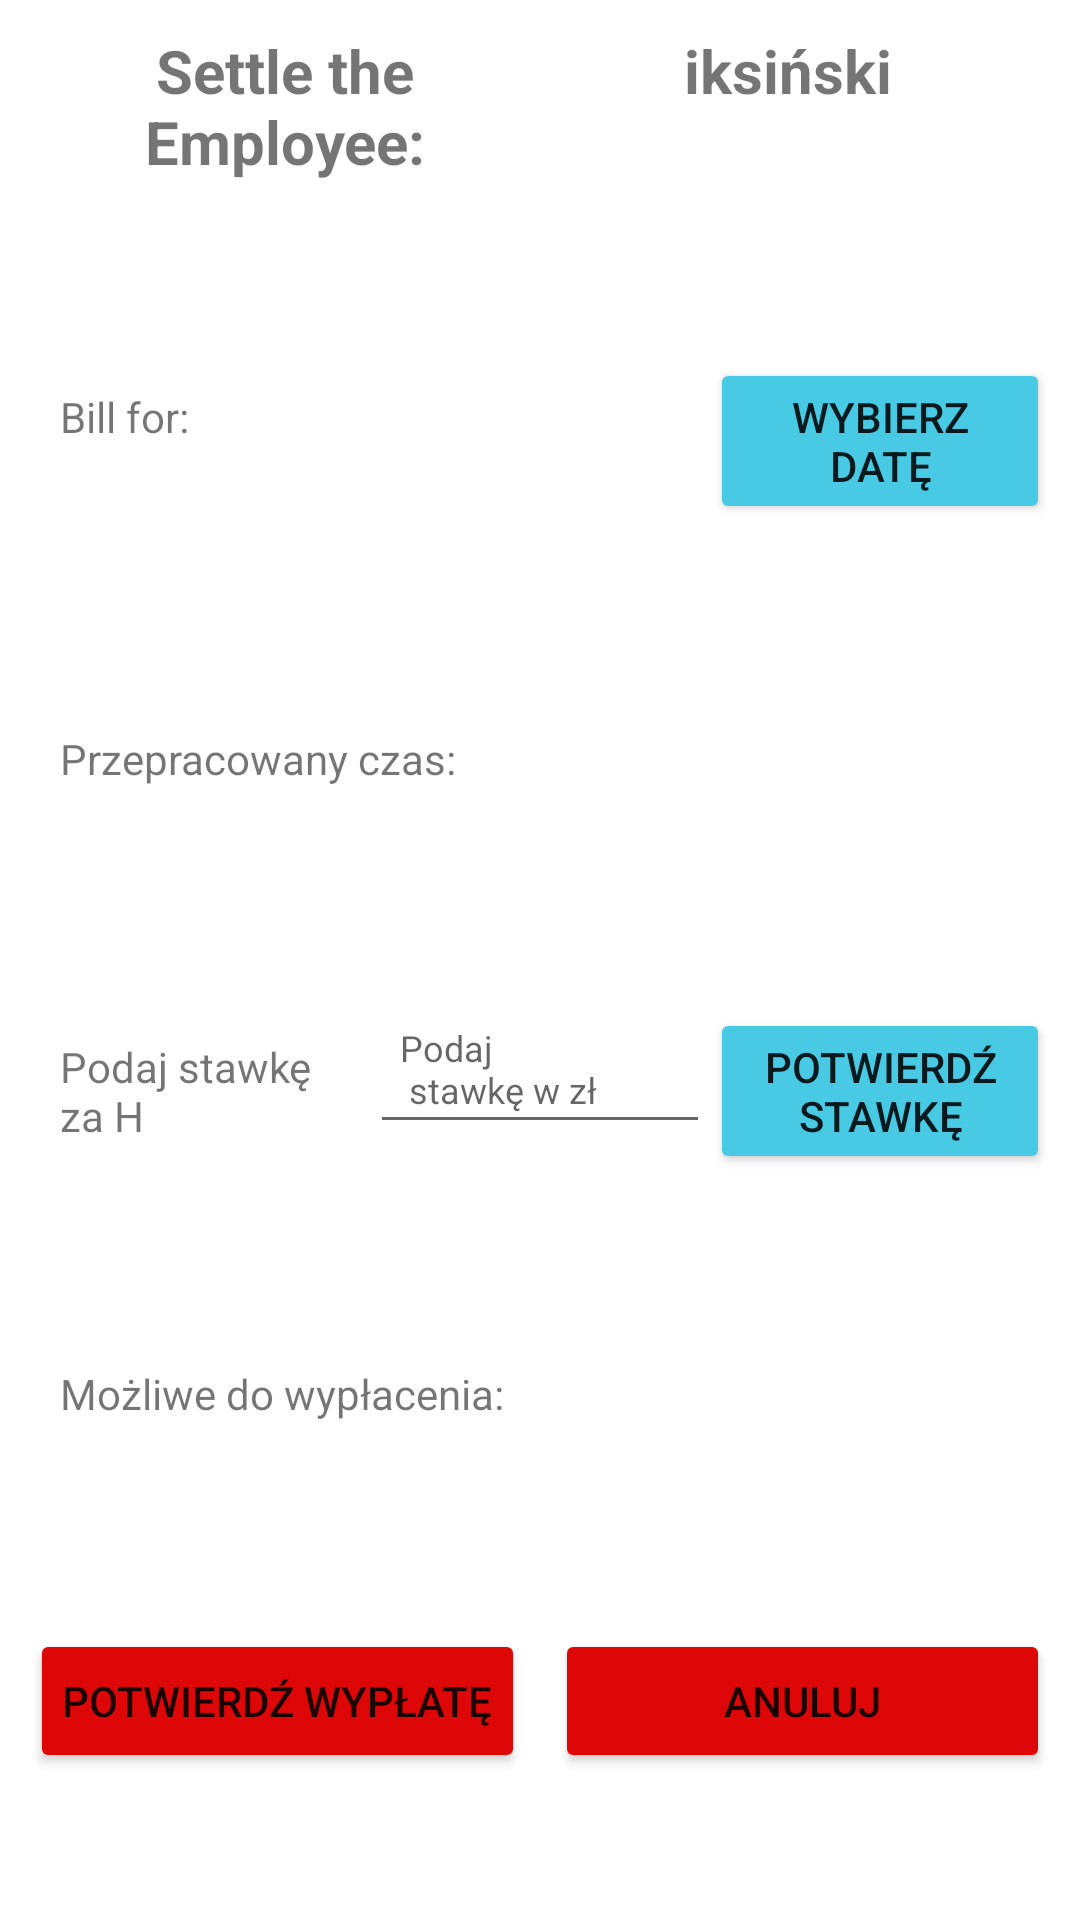

Android layout source for this screen:
<!-- AndroidManifest.xml: application theme Theme.ProWorkTime -->
<!-- res/layout/activity_user_overall.xml -->
<?xml version="1.0" encoding="utf-8"?>
<androidx.appcompat.widget.LinearLayoutCompat xmlns:android="http://schemas.android.com/apk/res/android"
    xmlns:app="http://schemas.android.com/apk/res-auto"
    xmlns:tools="http://schemas.android.com/tools"
    android:layout_width="match_parent"
    android:layout_height="match_parent"
    android:orientation="vertical"
    tools:context=".view.UserOverall">

    <LinearLayout
        android:layout_width="match_parent"
        android:layout_height="wrap_content"
        android:padding="10dp"
        android:layout_weight="1"
        android:orientation="horizontal">
    <TextView
        android:layout_width="0dp"
        android:layout_height="wrap_content"
        android:text="@string/settle_the_employee"
        android:layout_weight="1"
        android:textSize="20dp"
        android:textStyle="bold"
        android:gravity="center"/>
    <TextView
        android:id="@+id/username"
        android:layout_width="0dp"
        android:layout_height="wrap_content"
        android:layout_weight="1"
        android:text="iksiński "
        android:textSize="20dp"
        android:textStyle="bold"
        android:gravity="center"/>
    </LinearLayout>

    <LinearLayout
        android:layout_width="match_parent"
        android:layout_height="wrap_content"
        android:layout_weight="1"
        android:padding="10dp"
        android:orientation="horizontal">
        <TextView
            android:layout_width="0dp"
            android:layout_height="wrap_content"
            android:layout_weight="1"
            android:text="@string/bill_for"
            android:padding="10dp"/>
        <TextView
            android:id="@+id/date_display"
            android:layout_width="0dp"
            android:layout_height="wrap_content"
            android:layout_weight="1"
            android:padding="10dp"/>
        <Button
            android:id="@+id/date_selected_button"
            android:layout_width="0dp"
            android:layout_height="wrap_content"
            android:layout_weight="1"
            android:text="@string/pick_date"
            android:backgroundTint="@color/blue"
            android:padding="10dp"/>
    </LinearLayout>

    <LinearLayout
        android:layout_width="match_parent"
        android:layout_height="wrap_content"
        android:layout_weight="1"
        android:padding="10dp">
        <TextView
            android:layout_width="0dp"
            android:layout_height="wrap_content"
            android:layout_weight="1"
            android:padding="10dp"
            android:text="@string/time_worked" />
        <TextView
            android:id="@+id/worked_time"
            android:layout_width="0dp"
            android:layout_height="match_parent"
            android:layout_weight="1"
            android:padding="10dp"
            />

    </LinearLayout>

    <LinearLayout
        android:layout_width="match_parent"
        android:layout_height="wrap_content"
        android:padding="10dp"
        android:layout_weight="1"
        android:orientation="horizontal">
        <TextView
            android:layout_width="0dp"
            android:layout_height="wrap_content"
            android:layout_weight="1"
            android:padding="10dp"
            android:text="@string/enter_the_rate_for_h" />
        <EditText
            android:id="@+id/bid_enter"
            android:layout_width="0dp"
            android:layout_weight="1"
            android:layout_height="wrap_content"
            android:padding="10dp"
            android:textSize="12dp"
            android:inputType="number"
            android:hint="@string/enter_rate_in_pln" />
        <Button
            android:id="@+id/confirm_bid_button"
            android:layout_width="0dp"
            android:layout_weight="1"
            android:layout_height="wrap_content"
            android:text="@string/confirm_bid"
            android:backgroundTint="@color/blue"
            android:padding="10dp"/>
    </LinearLayout>

    <LinearLayout
        android:layout_width="match_parent"
        android:layout_height="wrap_content"
        android:layout_weight="1"
        android:padding="10dp">
        <TextView
            android:layout_width="0dp"
            android:layout_height="wrap_content"
            android:padding="10dp"
            android:layout_weight="1"
            android:text="@string/possible_withdrawals" />
        <TextView
            android:id="@+id/to_pay"
            android:layout_width="0dp"
            android:layout_height="wrap_content"
            android:layout_weight="1"
            android:padding="10dp"
             />

    </LinearLayout>
    <LinearLayout
        android:layout_width="match_parent"
        android:layout_height="wrap_content"
        android:layout_weight="1"
        android:orientation="horizontal"
        android:padding="10dp">
    <Button
        android:id="@+id/confirm_payment_button"
        android:layout_width="0dp"
        android:layout_height="wrap_content"
        android:backgroundTint="#DD0707"
        android:layout_weight="1"
        android:text="@string/confirm_your_withdrawal"
        android:layout_marginEnd="5dp"
        android:padding="10dp"
        />

    <Button
        android:id="@+id/cancel_payment_button"
        android:layout_width="0dp"
        android:layout_weight="1"
        android:layout_height="wrap_content"
        android:backgroundTint="#DD0707"
        android:text="@string/cancel"
        android:layout_marginStart="5dp"
        android:padding="10dp"
        />

    </LinearLayout>

</androidx.appcompat.widget.LinearLayoutCompat>
<!-- resources referenced by this layout -->
<resources>
  <color name="blue">#48cae4</color>
  <string name="bill_for">Bill for:</string>
  <string name="cancel">Anuluj</string>
  <string name="confirm_bid">Potwierdź Stawkę</string>
  <string name="confirm_your_withdrawal">Potwierdź wypłatę</string>
  <string name="enter_rate_in_pln">Podaj \n stawkę w zł</string>
  <string name="enter_the_rate_for_h">Podaj stawkę za H </string>
  <string name="pick_date">Wybierz datę </string>
  <string name="possible_withdrawals">Możliwe do wypłacenia: </string>
  <string name="settle_the_employee">Settle the Employee:</string>
  <string name="time_worked">Przepracowany czas: </string>
  <style name="Theme.ProWorkTime" parent="Base.Theme.ProWorkTime" />
  <style name="Base.Theme.ProWorkTime" parent="Theme.MaterialComponents.DayNight.DarkActionBar">
          
          
          <item name="colorPrimary">@color/black</item>
          <item name="colorPrimaryVariant">@color/purple</item>
          <item name="colorOnPrimary">@color/white </item>
          <item name="colorSecondary">@color/teal_200 </item>
          <item name="colorSecondaryVariant">@color/teal_700</item>
          <item name="colorOnSecondary">@color/blue_grey_500</item>
          <item name="android:statusBarColor" tools:targetApi="1">@color/black</item>
      </style>
  <color name="black">#FF000000</color>
  <color name="purple">#9612B5</color>
  <color name="white">#FFFFFFFF</color>
  <color name="teal_200">#80CBC4</color>
  <color name="teal_700">#00796B</color>
  <color name="blue_grey_500">#607D8B</color>
</resources>
